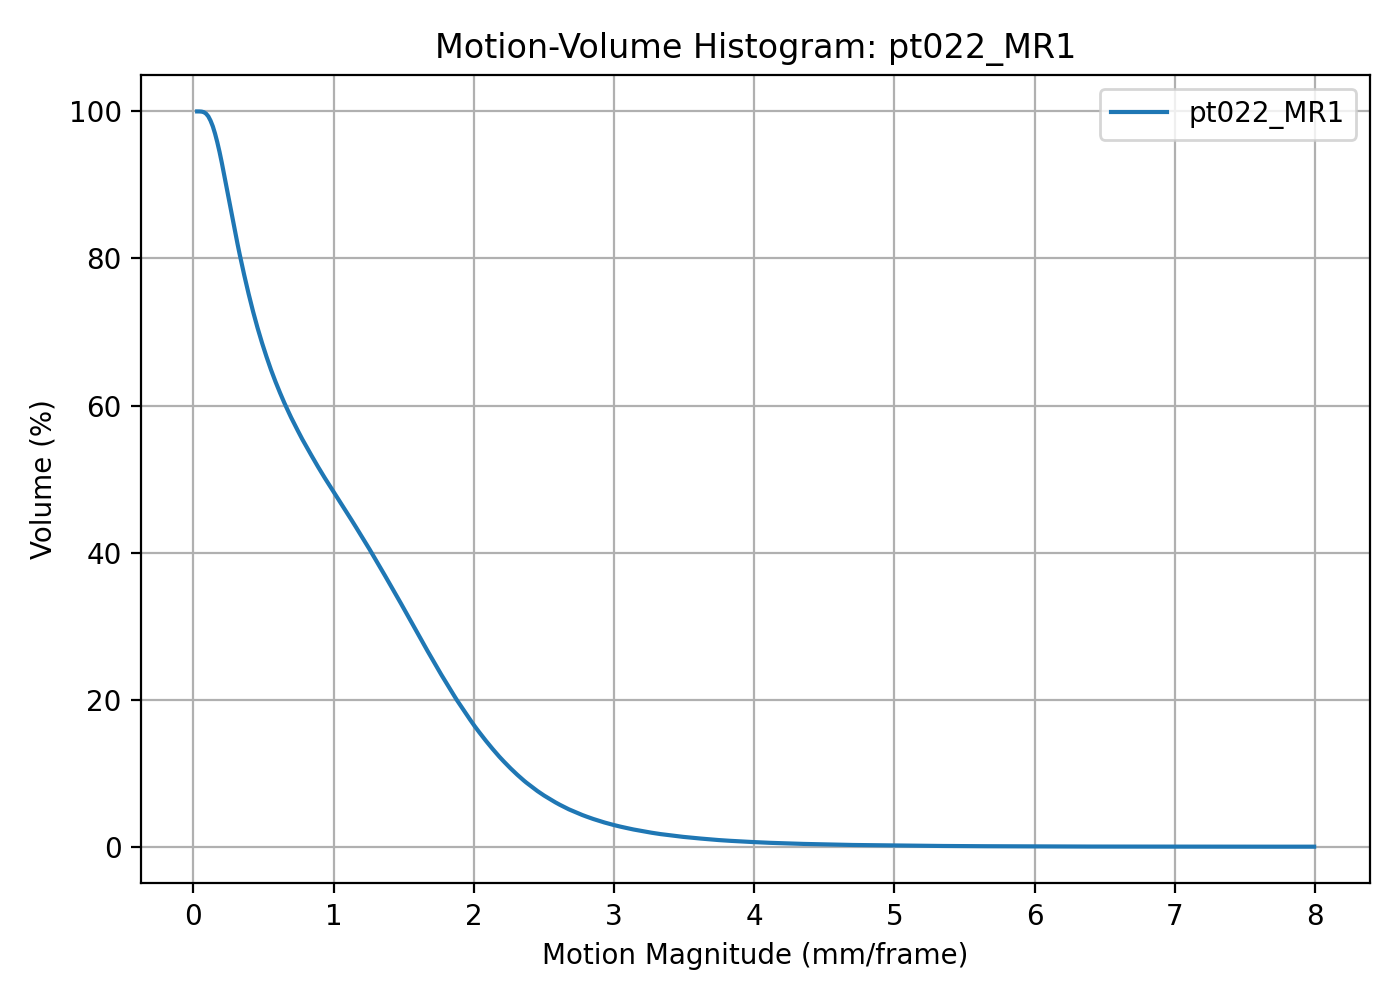

Source data for this figure (header and first rows):
threshold, volume_percent
0.02608, 100
0.04204, 100
0.05801, 99.98
0.07398, 99.9
0.08994, 99.69
0.1059, 99.32
0.1219, 98.73
0.1378, 97.97
0.1538, 96.97
0.1698, 95.8
0.1857, 94.49
0.2017, 93.04
0.2177, 91.5
0.2336, 89.9
0.2496, 88.32
0.2656, 86.71
0.2816, 85.11
0.2975, 83.56
0.3135, 82.04
0.3295, 80.56
0.3454, 79.16
0.3614, 77.78
0.3774, 76.46
0.3933, 75.18
0.4093, 73.95
0.4253, 72.76
0.4412, 71.64
0.4572, 70.54
0.4732, 69.51
0.4891, 68.5
0.5051, 67.54
0.5211, 66.62
0.537, 65.72
0.553, 64.85
0.569, 64.04
0.5849, 63.24
0.6009, 62.48
0.6169, 61.75
0.6328, 61.03
0.6488, 60.33
0.6648, 59.65
0.6807, 59.01
0.6967, 58.36
0.7127, 57.75
0.7286, 57.15
0.7446, 56.56
0.7606, 55.97
0.7765, 55.4
0.7925, 54.85
0.8085, 54.31
0.8244, 53.78
0.8404, 53.24
0.8564, 52.71
0.8723, 52.18
0.8883, 51.67
0.9043, 51.16
0.9202, 50.66
0.9362, 50.16
0.9522, 49.68
0.9681, 49.21
... 440 more rows
